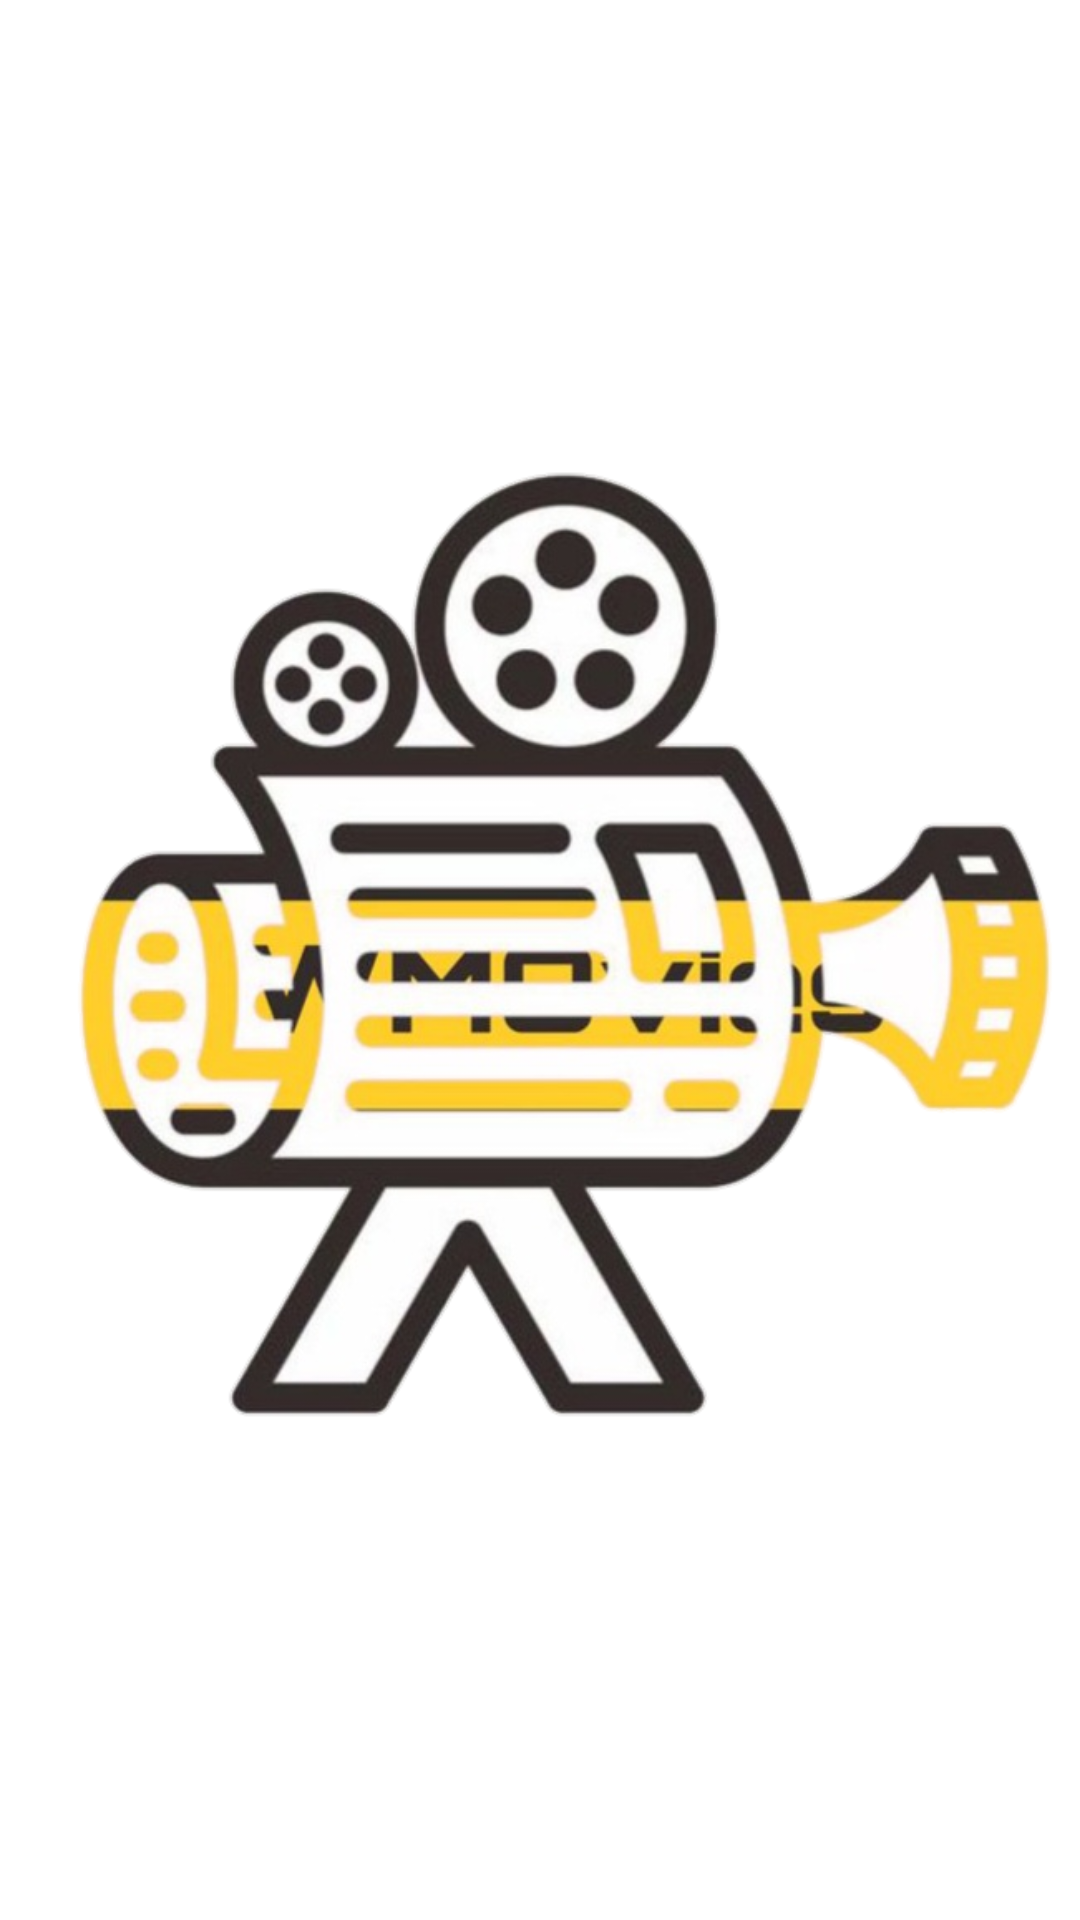

Android layout source for this screen:
<!-- AndroidManifest.xml: application theme Theme.WMOvies -->
<!-- res/layout/custom_image.xml -->
<?xml version="1.0" encoding="utf-8"?>
<RelativeLayout xmlns:android="http://schemas.android.com/apk/res/android"
    android:layout_width="match_parent"
    android:layout_height="match_parent">



    <ImageView
        android:layout_width="match_parent"
        android:layout_height="wrap_content"
        android:layout_centerInParent="true"
        android:src="@drawable/logo2"/>



</RelativeLayout>
<!-- resources referenced by this layout -->
<resources>
  <!-- drawable logo2: png bitmap (drawable-v24, 256618 bytes) -->
  <style name="Theme.WMOvies" parent="Theme.MaterialComponents.DayNight.DarkActionBar">
          
          <item name="colorPrimary">@color/colorPrimary</item>
          <item name="colorPrimaryVariant">@color/purple_700</item>
          <item name="colorOnPrimary">@color/white</item>
          
          <item name="colorSecondary">@color/teal_200</item>
          <item name="colorSecondaryVariant">@color/teal_700</item>
          <item name="colorOnSecondary">@color/black</item>
          
          <item name="android:statusBarColor">?attr/colorPrimaryDark</item>
          
      </style>
  <color name="colorPrimary">#151c25</color>
  <color name="purple_700">#FF3700B3</color>
  <color name="white">#FFFFFFFF</color>
  <color name="teal_200">#FF03DAC5</color>
  <color name="teal_700">#FF018786</color>
  <color name="black">#FF000000</color>
</resources>
